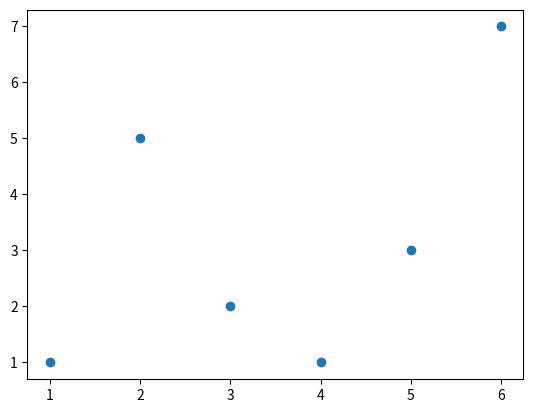

Write Python code to recreate this figure.
import numpy as np
import matplotlib.pyplot as plt

testX = np.array([1,5,2,6,3,4])
testY = np.array([1,3,5,7,2,1])

plt.scatter(testX, testY)
plt.show()

class Test():
    def __init__(self):
        pass

print("TEST")

